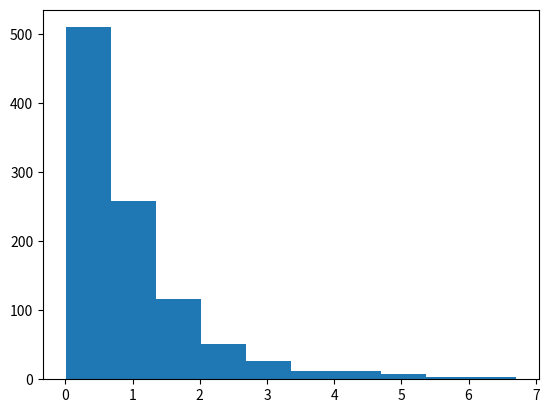

Write Python code to recreate this figure.
import random
import numpy
import matplotlib.pyplot as pyplot

def inverse_transform_sampling(lmbd, sample_size):
    """ CDF = 1 - e^(lambda x) it's inverse is -ln(-x+1)/lambda. """
    samples = []
    for i in range(sample_size):
        u = random.random()
        samples.append(- numpy.log(-u + 1) / lmbd)
    return samples

samples = inverse_transform_sampling(1, 1000)
n, bins, patches = pyplot.hist(samples)
pyplot.show()

lmbd = 1 / numpy.mean(samples)
print("lambda = ", lmbd)
